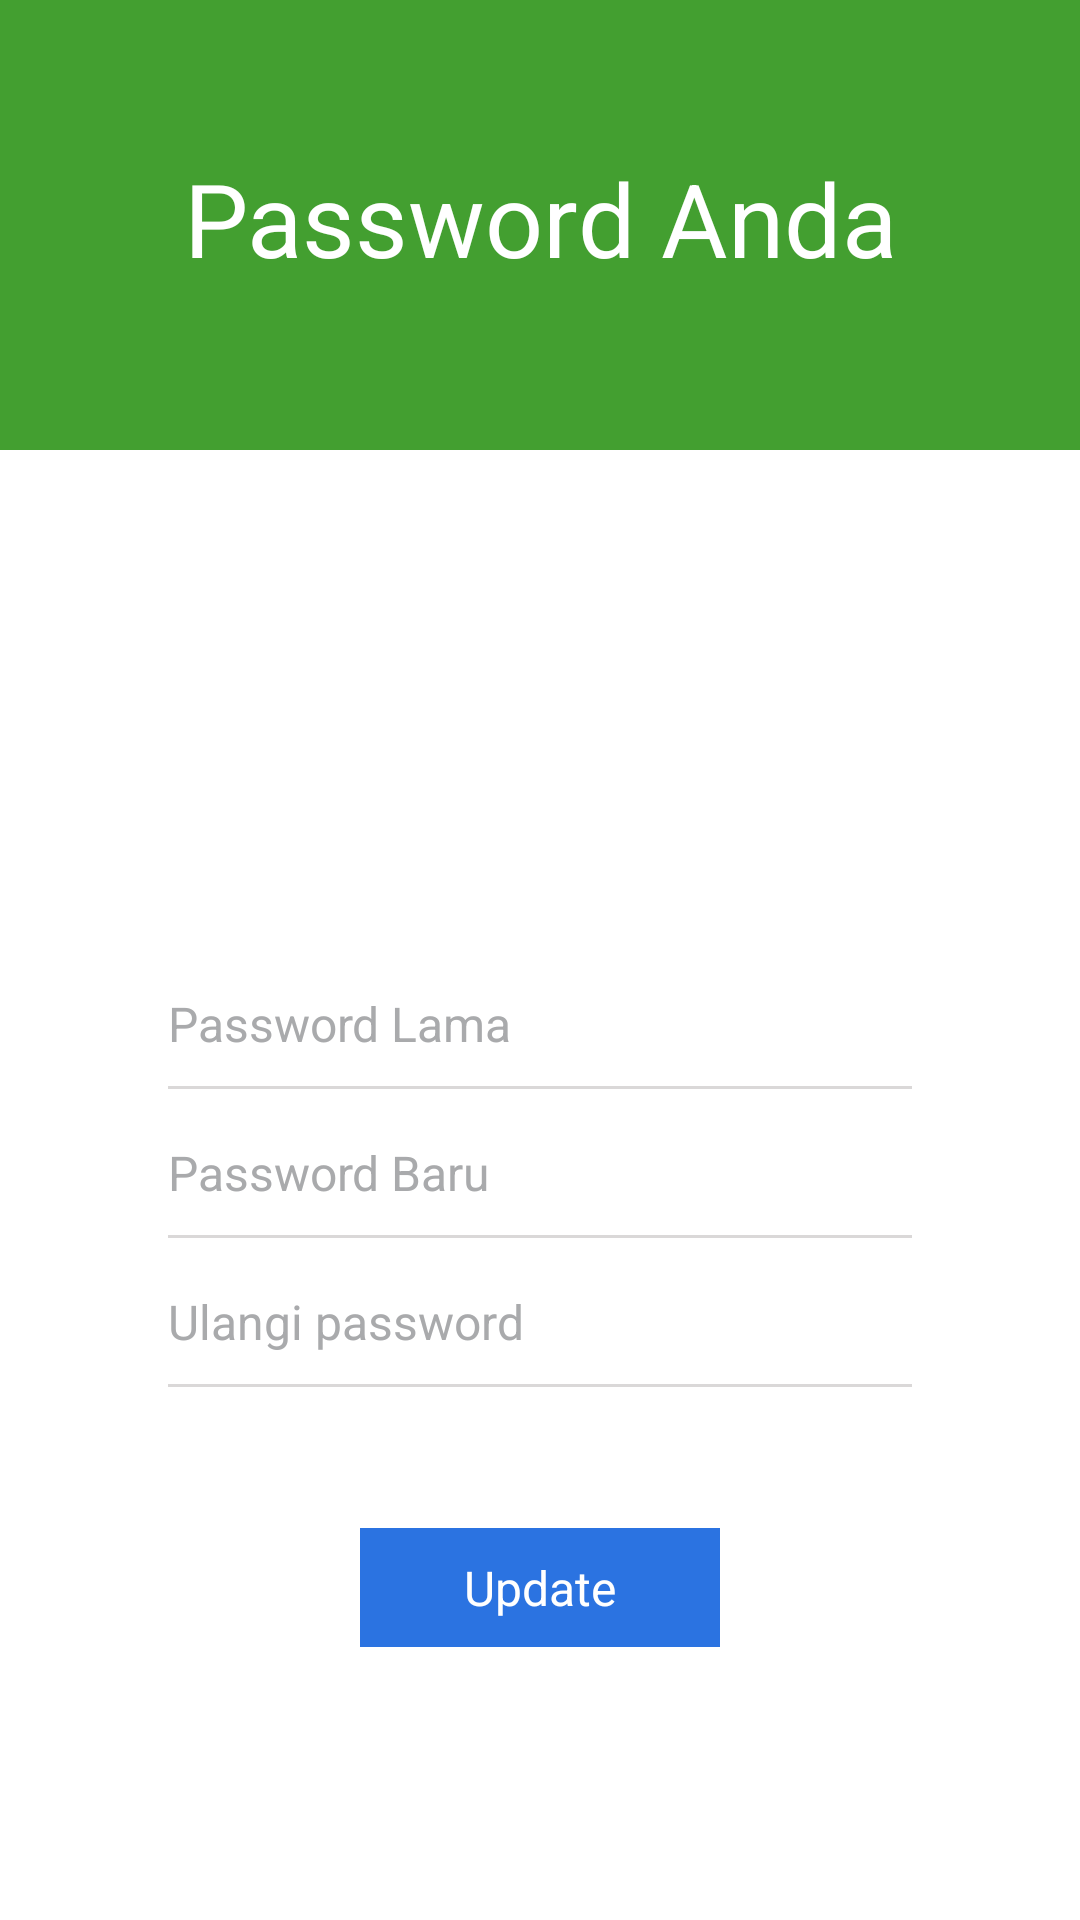

Here is an Android app screen rendered from its layout file. Give the layout XML and the strings, colors and styles it references.
<!-- AndroidManifest.xml: application theme AppTheme -->
<!-- res/layout/activity_password.xml -->
<?xml version="1.0" encoding="utf-8"?>
<RelativeLayout xmlns:android="http://schemas.android.com/apk/res/android"
    xmlns:tools="http://schemas.android.com/tools"
    android:layout_width="match_parent"
    android:layout_height="match_parent"
    android:background="#fff">

    <FrameLayout
        android:layout_width="match_parent"
        android:layout_height="150dp"
        android:background="@color/colorPrimaryDark"
        android:scaleType="centerCrop">
    </FrameLayout>
    <ImageView
        android:layout_gravity="center"
        android:layout_width="90dp"
        android:layout_height="90dp"
        android:src="@drawable/daftar"
        android:layout_marginTop="95dp"
        android:layout_centerHorizontal="true"/>
    <LinearLayout

        android:id="@+id/logo"
        android:layout_width="match_parent"
        android:layout_height="wrap_content"
        android:orientation="vertical"
        android:layout_marginTop="50dp"
        >
        <TextView
            android:layout_width="match_parent"
            android:layout_height="wrap_content"
            android:textColor="#fff"
            android:textSize="34dp"
            android:gravity="center"
            android:text="Password Anda"/>
    </LinearLayout>
    <LinearLayout
        android:layout_above="@+id/acc"
        android:id="@+id/linear"
        android:layout_width="match_parent"
        android:layout_height="wrap_content"
        android:orientation="vertical">
        <EditText
            android:id="@+id/oldPwd"
            android:textSize="16dp"
            android:inputType="textPassword"
            android:layout_width="match_parent"
            android:layout_height="wrap_content"
            android:hint="Password Lama"
            android:layout_marginLeft="46dp"
            android:layout_marginRight="15dp"
            android:textColorHint="@color/colorhint"
            android:textColor="@color/colortext"
            android:background="#0000"
            android:padding="10dp"
            android:gravity="left"
            />
        <View
            android:layout_width="match_parent"
            android:layout_marginLeft="56dp"
            android:layout_marginRight="56dp"
            android:layout_height="1dp"
            android:layout_marginBottom="7dp"
            android:background="#dad8d8"/>
        <EditText
            android:id="@+id/newPwd"
            android:textSize="16dp"
            android:layout_width="match_parent"
            android:layout_height="wrap_content"
            android:hint="Password Baru"
            android:layout_marginLeft="46dp"
            android:layout_marginRight="15dp"
            android:textColorHint="@color/colorhint"
            android:textColor="@color/colortext"
            android:background="#0000"
            android:inputType="textPassword"
            android:padding="10dp"
            android:gravity="left"
            />
        <View
            android:layout_width="match_parent"
            android:layout_marginLeft="56dp"
            android:layout_marginRight="56dp"
            android:layout_height="1dp"
            android:layout_marginBottom="7dp"
            android:background="#dad8d8"/>
        <EditText
            android:id="@+id/rePwd"
            android:inputType="textPassword"
            android:textSize="16dp"
            android:layout_width="match_parent"
            android:layout_height="wrap_content"
            android:hint="Ulangi password"
            android:layout_marginLeft="46dp"
            android:layout_marginRight="15dp"
            android:textColorHint="@color/colorhint"
            android:textColor="@color/colortext"
            android:background="#0000"
            android:padding="10dp"
            android:gravity="left"
            />
        <View
            android:layout_width="match_parent"
            android:layout_marginLeft="56dp"
            android:layout_marginRight="56dp"
            android:layout_height="1dp"
            android:layout_marginBottom="7dp"
            android:background="#dad8d8"/>
        <TextView
            android:id="@+id/update"
            android:layout_width="match_parent"
            android:layout_height="wrap_content"
            android:background="#2b73e1"
            android:text="Update"
            android:textSize="16dp"
            android:textColor="#fff"
            android:gravity="center"
            android:layout_marginLeft="120dp"
            android:layout_marginRight="120dp"
            android:padding="9dp"
            android:layout_marginTop="40dp"
            android:layout_marginBottom="25dp" />
    </LinearLayout>
    <TextView
        android:paddingTop="25dp"
        android:id="@+id/acc"
        android:layout_width="match_parent"
        android:layout_height="wrap_content"
        android:gravity="center"
        android:layout_alignParentBottom="true"
        android:layout_marginBottom="22dp"
        android:lines="1"/>

</RelativeLayout>
<!-- resources referenced by this layout -->
<resources>
  <color name="colorPrimaryDark">#439f30</color>
  <color name="colorhint">#a9aaac</color>
  <color name="colortext">#100b20</color>
  <style name="AppTheme" parent="Theme.AppCompat.Light.DarkActionBar">
          
          <item name="colorPrimary">@color/colorPrimary</item>
          <item name="colorPrimaryDark">@color/colorPrimaryDark</item>
          <item name="colorAccent">@color/colorAccent</item>
      </style>
  <color name="colorPrimary">#51b53f</color>
  <color name="colorAccent">#59ff40</color>
</resources>
